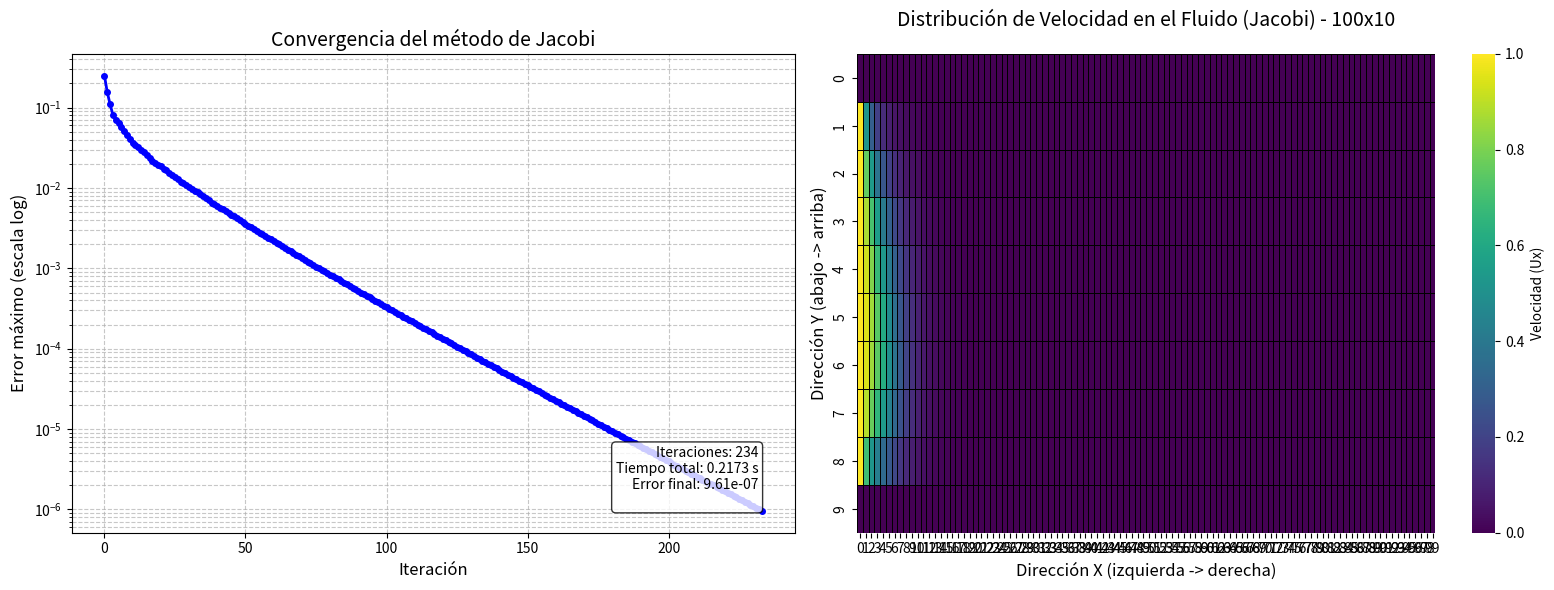

Generate this figure with matplotlib:
import time
import numpy as np
import matplotlib.pyplot as plt
import seaborn as sns

def setup_grid(nx, ny, initial_velocity):
    """
    Configura la malla computacional con condiciones de contorno
    
    Parámetros:
    nx -- Número de nodos en dirección x (horizontal)
    ny -- Número de nodos en dirección y (vertical)
    initial_velocity -- Velocidad inicial en el borde izquierdo
    
    Retorna:
    Matriz 2D inicializada con condiciones de contorno:
    - Borde izquierdo (i=0): Ux = initial_velocity
    - Bordes derecho, superior e inferior: Ux = 0
    """
    # Crear malla de ceros (ny filas × nx columnas)
    Ux = np.zeros((ny, nx))
    
    # Asignar condiciones de contorno
    Ux[:, 0] = initial_velocity # Borde izquierdo (toda la primera columna)
    Ux[:, -1] = 0.0   # Borde derecho (toda la última columna)
    Ux[0, :] = 0.0    # Borde inferior (primera fila)
    Ux[-1, :] = 0.0   # Borde superior (última fila)
    
    return Ux



def jacobi_iteration(Ux, omega=1.0):
    """
    Realiza una iteración del método de Jacobi con posible relajación.
    
    Parámetros:
    Ux -- Matriz actual de velocidades
    omega -- Factor de relajación (1: Jacobi estándar)
    
    Retorna:
    Ux_new -- Nueva matriz actualizada
    max_error -- Error máximo absoluto en esta iteración
    """
    ny, nx = Ux.shape
    Ux_new = Ux.copy()
    max_error = 0.0
    
    for j in range(1, ny-1):
        for i in range(1, nx-1):
            vecino_der = Ux[j, i+1]
            vecino_izq = Ux[j, i-1]
            vecino_sup = Ux[j+1, i]
            vecino_inf = Ux[j-1, i]

            termino_vorticida = 0.05 * (vecino_sup - vecino_inf)
            termino_convectivo = 0.125 * Ux[j,i] * (vecino_der - vecino_izq) - termino_vorticida
            
            # Cálculo del nuevo valor
            nuevo_valor = 0.25*(vecino_der + vecino_izq + vecino_sup + vecino_inf) - termino_convectivo
            
            # Actualización con relajación
            Ux_new[j,i] = omega * nuevo_valor + (1 - omega) * Ux[j,i]
            
            # Calcular error
            current_error = abs(Ux_new[j,i] - Ux[j,i])
            if current_error > max_error:
                max_error = current_error
                
    return Ux_new, max_error



def solve_jacobi(nx=5, ny=5, tol=1e-6, max_iter=1000, omega=1.0):
    """
    Implementación del método de Jacobi con seguimiento de convergencia
    
    Retorna:
    Ux -- Matriz solución
    errors -- Lista de errores por iteración
    """
    Ux = setup_grid(nx, ny, 1)
    errors = []
    residuals  = []
    start_time = time.time()
    
    for iter in range(max_iter):
        Ux_new, error = jacobi_iteration(Ux, omega)
        errors.append(error)
        
        # Actualizar solución manteniendo bordes fijos
        Ux[1:-1, 1:-1] = Ux_new[1:-1, 1:-1]

        if error < tol:
            print(f"Convergencia en {iter+1} iteraciones")
            break
            
    
    elapsed = time.time() - start_time
    return Ux,  errors, iter+1, elapsed



def graficar_conjuntamente(metodo, errors, matriz, title, 
                           iteraciones=None, tiempo=None, 
                           error_final=None, residuo_final=None):
    """
    Grafica la evolución del error y un heatmap de la matriz en la misma ventana.
    También puede mostrar métricas si se proporcionan.
    """
    fig, axes = plt.subplots(1, 2, figsize=(16, 6))  # 1 fila, 2 columnas

    # Subplot 1: Convergencia
    axes[0].semilogy(errors, 'b-o', linewidth=2, markersize=4)
    axes[0].set_title(f"Convergencia del método de {metodo}", fontsize=14)
    axes[0].set_xlabel("Iteración", fontsize=12)
    axes[0].set_ylabel("Error máximo (escala log)", fontsize=12)
    axes[0].grid(True, which='both', linestyle='--', alpha=0.7)

    # Mostrar métricas si se proporcionan
    if iteraciones is not None or tiempo is not None or error_final is not None or residuo_final is not None:
        texto = ""
        if iteraciones is not None:
            texto += f"Iteraciones: {iteraciones}\n"
        if tiempo is not None:
            texto += f"Tiempo total: {tiempo:.4f} s\n"
        if error_final is not None:
            texto += f"Error final: {error_final:.2e}\n"
        if residuo_final is not None:
            texto += f"Residuo final: {residuo_final:.2e}"
        
        axes[0].text(0.95, 0.05, texto, transform=axes[0].transAxes,
                     fontsize=10, verticalalignment='bottom', horizontalalignment='right',
                     bbox=dict(facecolor='white', alpha=0.8, boxstyle='round'))

    # Subplot 2: Heatmap de la matriz
    sns.heatmap(
        matriz,
        ax=axes[1],
        annot=False,
        fmt=".1f",
        cmap="viridis",
        linewidths=0.5,
        linecolor="black",
        cbar_kws={'label': 'Velocidad (Ux)'}
    )
    axes[1].set_title(title, fontsize=14, pad=20)
    axes[1].set_xlabel('Dirección X (izquierda -> derecha)', fontsize=12)
    axes[1].set_ylabel('Dirección Y (abajo -> arriba)', fontsize=12)

    # Ajustar ticks para heatmap
    axes[1].set_xticks(np.arange(matriz.shape[1]) + 0.5)
    axes[1].set_xticklabels(np.arange(matriz.shape[1]))
    axes[1].set_yticks(np.arange(matriz.shape[0]) + 0.5)
    axes[1].set_yticklabels(np.arange(matriz.shape[0]-1, -1, -1))
    axes[1].invert_yaxis()

    plt.tight_layout()
    plt.show()





# Ejecución modificada
if __name__ == "__main__":
    tamanno_n, tamanno_m = 100, 10
    
    # Resolver con Jacobi (omega=1 para Jacobi estándar)
    solution_j, errores_j, iters_j, time_j = solve_jacobi(nx=tamanno_n, ny=tamanno_m, omega=1.0)
    
    graficar_conjuntamente(
        metodo="Jacobi",
        errors=errores_j,
        matriz=np.round(solution_j, 7),
        title=f"Distribución de Velocidad en el Fluido (Jacobi) - {tamanno_n}x{tamanno_m}",
        iteraciones=iters_j,
        tiempo=time_j,
        error_final=errores_j[-1],
        # residuo_final=gs_residuals[-1]
    )
    
    

